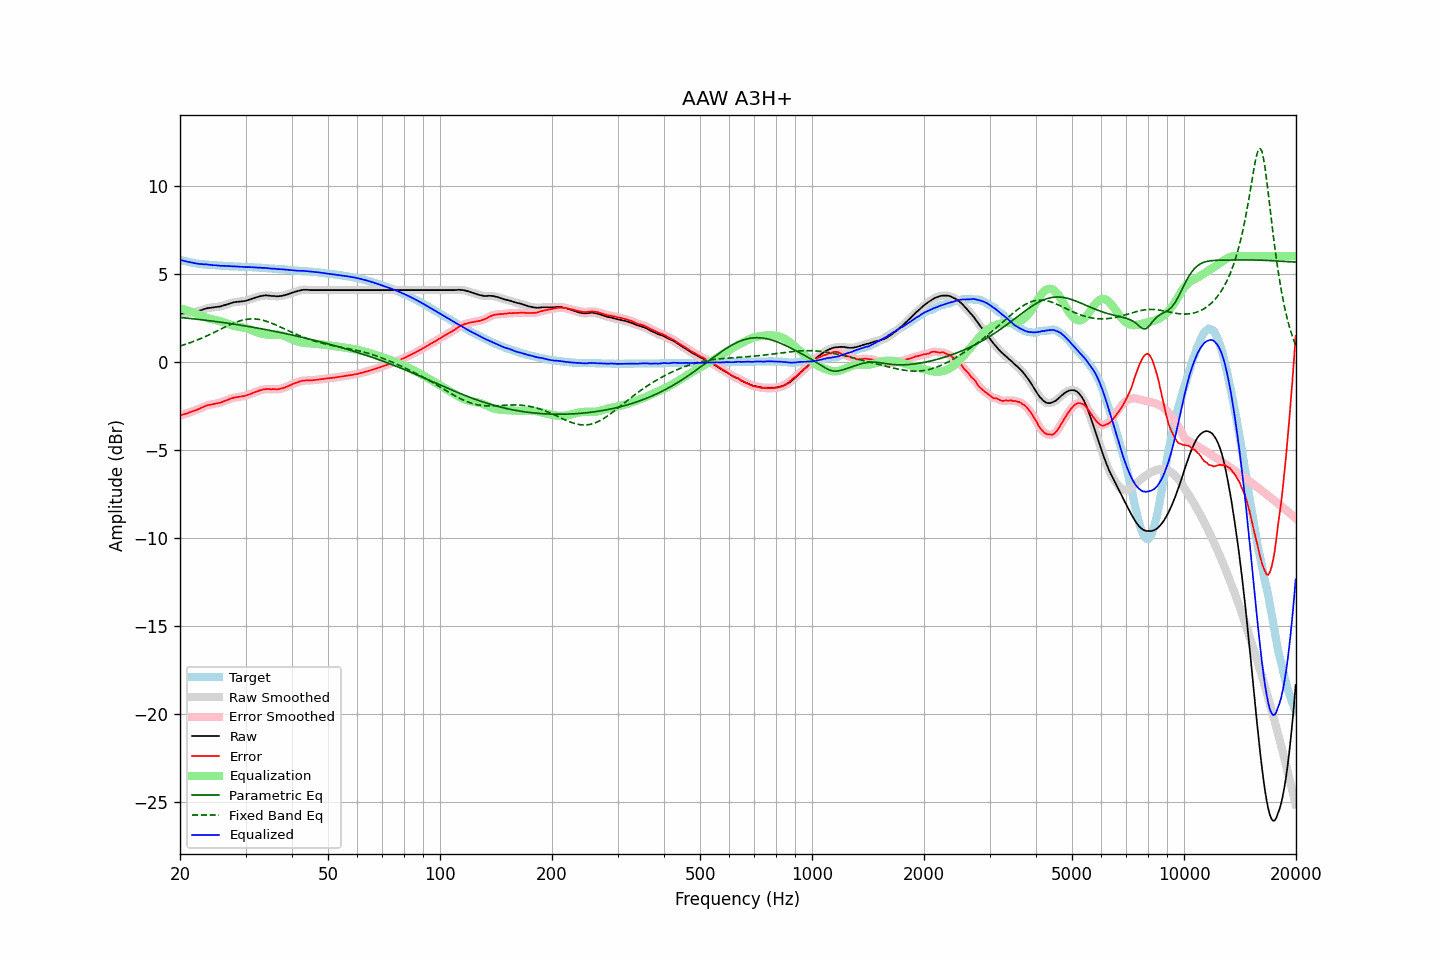

Source data for this figure (header and first rows):
frequency, raw, error, smoothed, error_smoothed, equalization, parametric_eq, fixed_band_eq, equalized_raw, equalized_smoothed, target
20.00, 2.74, -3.05, 2.74, -3.05, 3.05, 2.52, 0.90, 5.79, 5.78, 5.79
20.20, 2.74, -3.02, 2.74, -3.02, 3.02, 2.51, 0.93, 5.76, 5.76, 5.76
20.40, 2.75, -2.99, 2.75, -2.99, 2.99, 2.50, 0.95, 5.74, 5.74, 5.74
20.61, 2.76, -2.96, 2.75, -2.96, 2.96, 2.49, 0.98, 5.72, 5.72, 5.72
20.81, 2.76, -2.94, 2.76, -2.93, 2.93, 2.48, 1.01, 5.69, 5.69, 5.70
21.02, 2.77, -2.91, 2.77, -2.90, 2.90, 2.47, 1.04, 5.67, 5.67, 5.68
21.23, 2.79, -2.87, 2.78, -2.87, 2.87, 2.46, 1.07, 5.66, 5.65, 5.65
21.44, 2.80, -2.84, 2.80, -2.84, 2.84, 2.45, 1.11, 5.64, 5.64, 5.63
21.66, 2.82, -2.80, 2.81, -2.80, 2.81, 2.44, 1.14, 5.62, 5.62, 5.61
21.87, 2.83, -2.77, 2.83, -2.77, 2.77, 2.43, 1.18, 5.60, 5.60, 5.60
22.09, 2.85, -2.73, 2.85, -2.74, 2.73, 2.42, 1.21, 5.58, 5.58, 5.58
22.31, 2.87, -2.70, 2.87, -2.70, 2.70, 2.41, 1.25, 5.56, 5.57, 5.57
22.54, 2.90, -2.66, 2.90, -2.66, 2.66, 2.40, 1.28, 5.55, 5.55, 5.56
22.76, 2.93, -2.62, 2.93, -2.62, 2.62, 2.39, 1.32, 5.55, 5.54, 5.55
22.99, 2.96, -2.58, 2.96, -2.58, 2.58, 2.38, 1.36, 5.54, 5.54, 5.54
23.22, 2.99, -2.54, 2.99, -2.54, 2.54, 2.37, 1.40, 5.53, 5.53, 5.53
23.45, 3.02, -2.50, 3.02, -2.50, 2.51, 2.36, 1.44, 5.53, 5.53, 5.52
23.69, 3.05, -2.46, 3.04, -2.47, 2.48, 2.35, 1.49, 5.53, 5.52, 5.51
23.92, 3.06, -2.45, 3.06, -2.45, 2.45, 2.34, 1.53, 5.51, 5.51, 5.51
24.16, 3.07, -2.43, 3.07, -2.43, 2.43, 2.32, 1.57, 5.50, 5.50, 5.50
24.40, 3.08, -2.42, 3.08, -2.41, 2.41, 2.31, 1.62, 5.49, 5.49, 5.49
24.65, 3.09, -2.40, 3.09, -2.40, 2.39, 2.30, 1.66, 5.48, 5.48, 5.48
24.89, 3.11, -2.38, 3.10, -2.38, 2.37, 2.29, 1.71, 5.48, 5.48, 5.48
25.14, 3.12, -2.35, 3.12, -2.36, 2.36, 2.28, 1.75, 5.47, 5.47, 5.47
25.39, 3.13, -2.33, 3.13, -2.34, 2.33, 2.26, 1.80, 5.46, 5.46, 5.46
25.65, 3.14, -2.32, 3.14, -2.31, 2.31, 2.25, 1.84, 5.45, 5.45, 5.46
25.91, 3.17, -2.28, 3.17, -2.29, 2.28, 2.24, 1.89, 5.45, 5.45, 5.45
26.16, 3.20, -2.25, 3.20, -2.25, 2.25, 2.23, 1.93, 5.45, 5.44, 5.45
26.43, 3.23, -2.22, 3.23, -2.22, 2.21, 2.21, 1.98, 5.44, 5.44, 5.45
26.69, 3.26, -2.18, 3.26, -2.18, 2.18, 2.20, 2.02, 5.44, 5.44, 5.44
26.96, 3.29, -2.15, 3.29, -2.14, 2.15, 2.19, 2.06, 5.43, 5.43, 5.43
27.23, 3.32, -2.11, 3.32, -2.11, 2.11, 2.17, 2.10, 5.43, 5.43, 5.42
27.50, 3.35, -2.07, 3.35, -2.08, 2.08, 2.16, 2.15, 5.43, 5.43, 5.42
27.77, 3.37, -2.05, 3.37, -2.05, 2.05, 2.15, 2.18, 5.42, 5.42, 5.42
28.05, 3.39, -2.02, 3.39, -2.03, 2.03, 2.13, 2.22, 5.42, 5.42, 5.41
28.33, 3.40, -2.01, 3.40, -2.01, 2.01, 2.12, 2.25, 5.41, 5.41, 5.41
28.62, 3.41, -2.00, 3.41, -1.99, 2.00, 2.10, 2.29, 5.40, 5.41, 5.41
28.90, 3.42, -1.98, 3.42, -1.98, 1.98, 2.09, 2.32, 5.40, 5.40, 5.39
29.19, 3.43, -1.97, 3.43, -1.97, 1.97, 2.07, 2.34, 5.39, 5.39, 5.39
29.48, 3.44, -1.95, 3.44, -1.95, 1.95, 2.06, 2.37, 5.39, 5.39, 5.39
29.78, 3.45, -1.94, 3.45, -1.94, 1.93, 2.04, 2.39, 5.38, 5.38, 5.39
30.08, 3.47, -1.92, 3.47, -1.91, 1.91, 2.03, 2.40, 5.37, 5.38, 5.39
30.38, 3.50, -1.88, 3.50, -1.88, 1.88, 2.01, 2.42, 5.38, 5.37, 5.38
30.68, 3.53, -1.85, 3.53, -1.85, 1.85, 2.00, 2.43, 5.38, 5.37, 5.37
30.99, 3.56, -1.81, 3.56, -1.81, 1.81, 1.98, 2.43, 5.37, 5.37, 5.37
31.30, 3.59, -1.78, 3.59, -1.78, 1.78, 1.97, 2.44, 5.37, 5.37, 5.37
31.61, 3.62, -1.74, 3.62, -1.74, 1.74, 1.95, 2.44, 5.36, 5.36, 5.36
31.93, 3.65, -1.71, 3.65, -1.71, 1.71, 1.93, 2.43, 5.35, 5.35, 5.35
32.24, 3.68, -1.67, 3.68, -1.67, 1.67, 1.92, 2.42, 5.35, 5.35, 5.35
32.57, 3.70, -1.64, 3.70, -1.64, 1.64, 1.90, 2.41, 5.34, 5.34, 5.34
32.89, 3.73, -1.61, 3.72, -1.61, 1.61, 1.89, 2.39, 5.34, 5.34, 5.34
33.22, 3.74, -1.60, 3.74, -1.59, 1.59, 1.87, 2.37, 5.33, 5.33, 5.33
33.55, 3.76, -1.56, 3.76, -1.57, 1.57, 1.85, 2.35, 5.33, 5.33, 5.32
33.89, 3.77, -1.55, 3.76, -1.55, 1.56, 1.83, 2.32, 5.33, 5.33, 5.32
34.23, 3.77, -1.55, 3.77, -1.55, 1.55, 1.82, 2.29, 5.32, 5.32, 5.32
34.57, 3.76, -1.54, 3.76, -1.55, 1.55, 1.80, 2.26, 5.31, 5.31, 5.30
34.92, 3.75, -1.55, 3.75, -1.55, 1.55, 1.78, 2.23, 5.30, 5.30, 5.30
35.27, 3.74, -1.56, 3.74, -1.55, 1.55, 1.76, 2.19, 5.29, 5.29, 5.30
35.62, 3.74, -1.54, 3.73, -1.55, 1.55, 1.75, 2.16, 5.29, 5.29, 5.28
35.97, 3.73, -1.55, 3.73, -1.55, 1.55, 1.73, 2.12, 5.28, 5.28, 5.28
... 635 more rows
